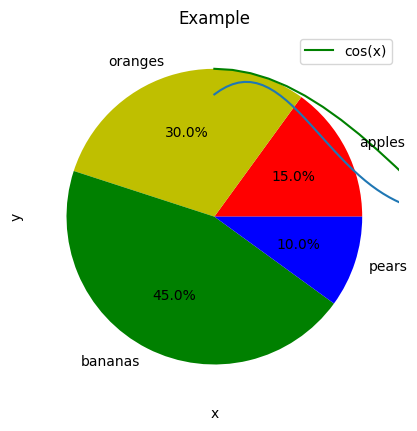

Reproduce this figure in Python.
import matplotlib.pyplot as plt
import numpy as np

plt.rcParams['font.sans-serif'] = ['SimHei']  # 解决plt中文显示的问题
plt.rcParams['axes.unicode_minus'] = False  # 解决plt负号显示的问题

x = np.linspace(0, 2)
y = (np.sin(x - 2)) ** 2 * (np.exp(-x ** 2))

plt.title("$y = sin(x-2)^2e^{-x^2}$")
plt.xlabel("x")
plt.ylabel("y")
plt.plot(x, y)
plt.show()

x = np.linspace(0, 6)
y = np.cos(x)
plt.title("Example")
plt.xlabel("x")
plt.ylabel("y")
plt.plot(x, y, label='cos(x)', color='g')
plt.legend()
plt.show()

x = [0.15, 0.3, 0.45, 0.1]
explode = [0, 0, 0, 0]
labels = ['apples', 'oranges', 'bananas', 'pears']
colors = ['r', 'y', 'g', 'b']
plt.pie(x, explode, labels, colors, autopct='%.1f%%')
plt.show()
